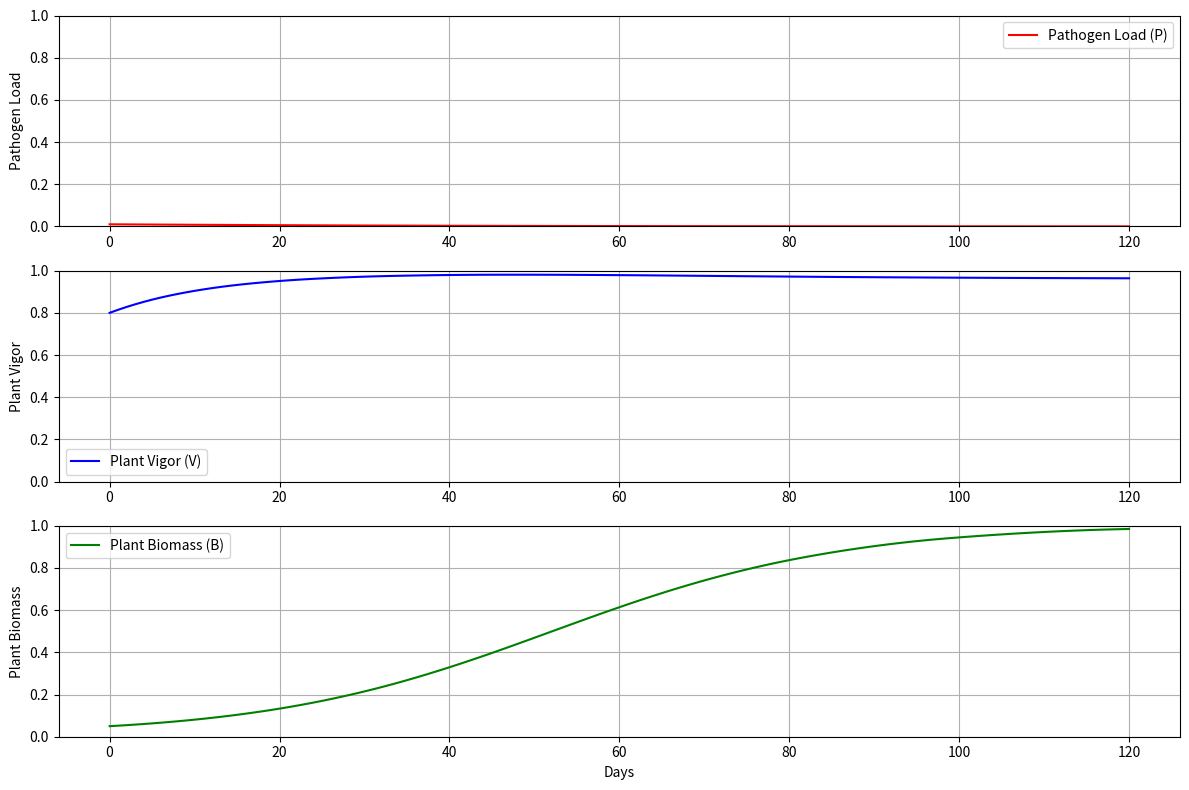

Recreate this plot in Python.
# Import necessary libraries
import numpy as np
from scipy.integrate import solve_ivp
import matplotlib.pyplot as plt

"""
This model simulates the interaction between:
- Plant Biomass (B): 0 = seedling, 1 = maximum size
- Plant Vigor (V): 0 = no energy reserves, 1 = maximum metabolic energy
- Pathogen Load (P): 0 = no pathogens, 1 = maximum pathogen capacity

Key relationships:
- Biomass growth depends on both vigor and current size
- Vigor represents energy reserves that support growth and defense
- Pathogens primarily affect vigor, which then impacts growth
"""

# Define parameters (adjusted for daily timesteps)
r0 = 0.15     # Pathogen reproduction rate
beta = 0.8    # Plant defense impact (now depends on vigor)
delta = 0.1   # Pathogen death rate
g = 0.06      # Base growth rate
alpha = 0.1   # Pathogen impact on vigor
eta = 0.08    # Vigor recovery rate
gamma = 0.05  # Vigor consumption rate for growth

# Initial conditions
P0 = 0.01     # Initial pathogen load (1% of max)
V0 = 0.8      # Initial vigor (80% of max - healthy seedling)
B0 = 0.05     # Initial biomass (5% of max - seedling size)

def system(t, y):
    """
    Modified system with three variables:
    dP/dt = (r0 * e^(-β*V) - δ) * P * (1-P)     # Pathogen growth
    dV/dt = η*(1-V) - γ*g*B - α*P*V              # Vigor dynamics
    dB/dt = g * V * B * (1-B)                    # Biomass growth
    
    Where:
    - η (eta) is vigor recovery rate
    - γ (gamma) is vigor consumption for growth
    """
    P, V, B = y
    
    # Ensure values stay within bounds
    P = np.clip(P, 0, 1)
    V = np.clip(V, 0, 1)
    B = np.clip(B, 0, 1)
    
    # Calculate rates
    r = r0 * np.exp(-beta * V)  # Pathogen reproduction affected by vigor
    
    # Differential equations
    dP_dt = (r - delta) * P * (1 - P)
    dV_dt = eta * (1 - V) - gamma * g * B - alpha * P * V  # Vigor recovers naturally but is consumed by growth
    dB_dt = g * V * B * (1 - B)  # Growth depends on vigor
    
    return [dP_dt, dV_dt, dB_dt]

# Simulation setup
t_start = 0
t_end = 120
num_points = 120
t_eval = np.linspace(t_start, t_end, num_points)

# Solve system
solution = solve_ivp(system, [t_start, t_end], [P0, V0, B0], 
                    t_eval=t_eval, method='RK23')

# Extract solutions
t = solution.t
P = solution.y[0]
V = solution.y[1]
B = solution.y[2]

# Create visualization
plt.figure(figsize=(12, 8))

# Plot pathogen load
plt.subplot(3, 1, 1)
plt.plot(t, P, label='Pathogen Load (P)', color='red')
plt.ylabel('Pathogen Load')
plt.ylim(0, 1)
plt.legend()
plt.grid(True)

# Plot vigor
plt.subplot(3, 1, 2)
plt.plot(t, V, label='Plant Vigor (V)', color='blue')
plt.ylabel('Plant Vigor')
plt.ylim(0, 1)
plt.legend()
plt.grid(True)

# Plot biomass
plt.subplot(3, 1, 3)
plt.plot(t, B, label='Plant Biomass (B)', color='green')
plt.xlabel('Days')
plt.ylabel('Plant Biomass')
plt.ylim(0, 1)
plt.legend()
plt.grid(True)

plt.tight_layout()
plt.show()
